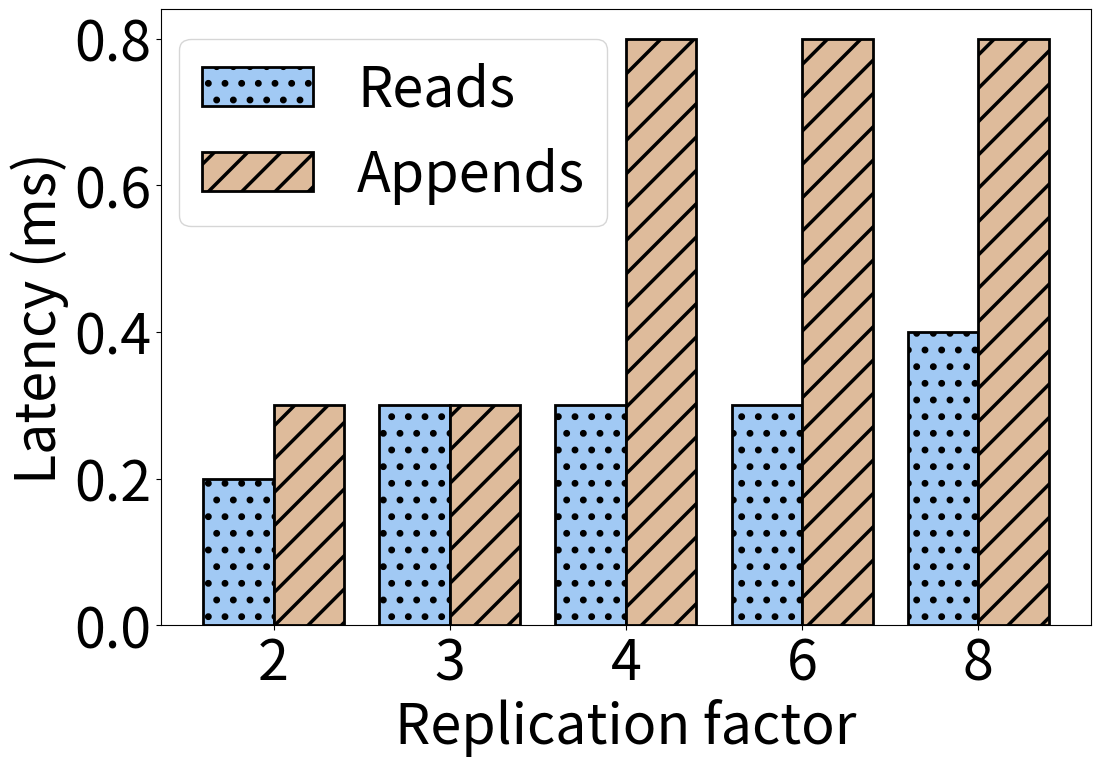

Python code for this plot: (Note: this script raises an exception after producing the figure.)
import numpy as np
import seaborn as sns
import matplotlib.pyplot as plt


plt.rcParams["figure.figsize"] = (100,50)
plt.rcParams.update({'font.size': 40})
plt.rcParams['hatch.linewidth'] = 2.5

# set width of bar
barWidth = 0.4
fig = plt.subplots(figsize =(12, 8))
palette = sns.color_palette("pastel")

# set height of bar
read = [0.2,      0.3,    0.3,    0.3,    0.4]
append = [0.3,	0.3,	0.8,	0.8,	0.8]

# Set position of bar on X axis
br1 = np.arange(len(read))
br2 = [x + barWidth for x in br1]

# Make the plot
plt.bar(br1, read, color = palette[0], width = barWidth, hatch = ".", linewidth=2,
        edgecolor ='black', label ='Reads')
plt.bar(br2, append, color = palette[5], width = barWidth, hatch = '/', linewidth=2,
        edgecolor ='black', label ='Appends')

# Adding Xticks
plt.xlabel('Replication factor')
plt.ylabel('Latency (ms)')
plt.xticks([r + barWidth/2 for r in range(len(read))],
        ['2', '3', '4', '6', '8'])

plt.legend(ncol = 1, loc='center', bbox_to_anchor=(0.25, 0.8))

plt.savefig("colored_plots/replication_factor_colorful.pdf", bbox_inches='tight', dpi = 200)
